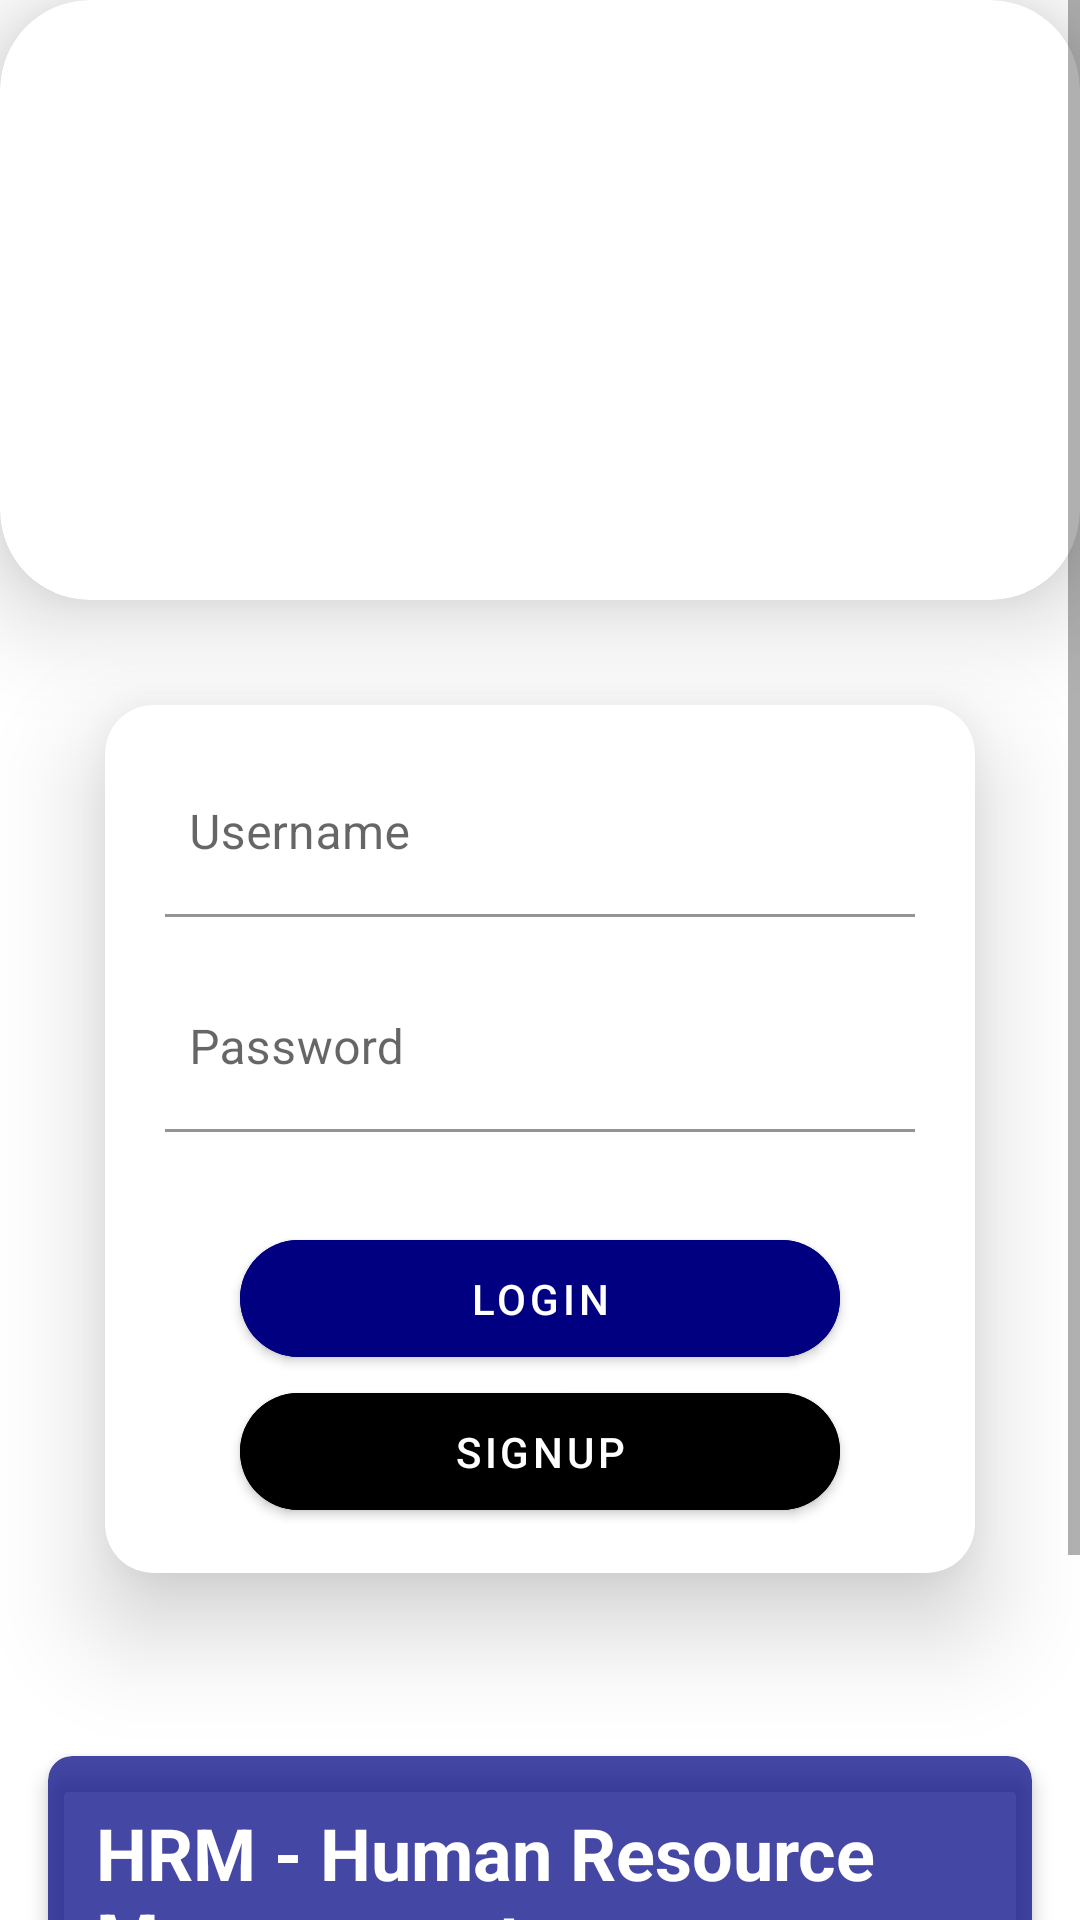

Reconstruct the res/layout file that produces this screen, plus the resources it refers to.
<!-- AndroidManifest.xml: application theme Theme.HRM_Management -->
<!-- res/layout/fragment_login.xml -->
<?xml version="1.0" encoding="utf-8"?>
<layout xmlns:android="http://schemas.android.com/apk/res/android">

    <data>
        <variable
            name="viewModel"
            type="com.example.hrm_management.MainViewModel" />
    </data>
<ScrollView
    android:id="@+id/scrollview"
    xmlns:app="http://schemas.android.com/apk/res-auto"
    xmlns:tools="http://schemas.android.com/tools"
    android:layout_width="match_parent"
    android:layout_height="match_parent"
    tools:context=".Views.Login.LoginFragment">

    <RelativeLayout
        android:layout_width="match_parent"
        android:layout_height="0dp">

        <androidx.cardview.widget.CardView
            android:id="@+id/cardview"
            android:layout_width="match_parent"
            android:layout_height="wrap_content"
            android:layout_centerInParent="false"
            android:background="@drawable/shadow_background"
            android:padding="5dp"
            app:cardCornerRadius="30dp"
            app:cardElevation="20dp">

            <ImageView
                android:id="@+id/imageView"
                android:layout_width="wrap_content"
                android:layout_height="200dp"
                android:layout_gravity="center"
                android:backgroundTint="@color/black"
                android:elevation="20dp"
                android:scaleType="centerCrop"
                android:src="@drawable/ic_loginscreen" />
        </androidx.cardview.widget.CardView>

        <androidx.cardview.widget.CardView
            android:id="@+id/cardview2"
            android:layout_width="match_parent"
            android:layout_height="wrap_content"
            android:layout_below="@+id/cardview"
            android:layout_marginStart="10dp"
            android:layout_marginEnd="10dp"
            android:layout_marginBottom="10dp"
            android:paddingBottom="10dp"
            app:cardCornerRadius="16dp"
            app:cardElevation="20dp"
            app:cardUseCompatPadding="true">

            <LinearLayout
                android:layout_width="match_parent"
                android:layout_height="wrap_content"
                android:orientation="vertical"
                android:paddingLeft="20dp"
                android:paddingTop="15dp"
                android:paddingRight="20dp"
                android:paddingBottom="15dp">

                <com.google.android.material.textfield.TextInputLayout
                    style="@style/Widget.MaterialComponents.TextInputLayout.FilledBox"
                    android:layout_width="match_parent"
                    android:layout_height="wrap_content"
                    android:hint="Username">

                    <com.google.android.material.textfield.TextInputEditText
                        android:id="@+id/usernameEditText"
                        android:layout_width="match_parent"
                        android:layout_height="wrap_content"
                        android:backgroundTint="@color/white"
                        android:paddingStart="8dp"
                        android:paddingEnd="8dp" />
                </com.google.android.material.textfield.TextInputLayout>

                <Space
                    android:layout_width="match_parent"
                    android:layout_height="16dp" />

                <com.google.android.material.textfield.TextInputLayout
                    style="@style/Widget.MaterialComponents.TextInputLayout.FilledBox"
                    android:layout_width="match_parent"
                    android:layout_height="wrap_content"
                    android:hint="Password">

                    <com.google.android.material.textfield.TextInputEditText
                        android:id="@+id/passwordEditText"
                        android:layout_width="match_parent"
                        android:layout_height="wrap_content"
                        android:backgroundTint="@color/white"
                        android:inputType="textPassword"
                        android:paddingStart="8dp"
                        android:paddingEnd="8dp" />
                </com.google.android.material.textfield.TextInputLayout>

                <Space
                    android:layout_width="match_parent"
                    android:layout_height="30dp" />

                <com.google.android.material.button.MaterialButton
                    android:id="@+id/loginButton"
                    style="@style/Widget.MaterialComponents.Button"
                    android:layout_width="200dp"
                    android:layout_height="wrap_content"
                    android:layout_gravity="center_horizontal"
                    android:backgroundTint="@color/dark_navy"
                    android:padding="10dp"
                    android:text="Login"
                    android:textColor="#FFFFFF"
                    app:cornerRadius="20dp"
                    android:onClick="@{() -> viewModel.onLoginButtonClick(usernameEditText.getText().toString(), passwordEditText.getText().toString())}" />

                <com.google.android.material.button.MaterialButton
                    android:id="@+id/signupButton"
                    style="@style/Widget.MaterialComponents.Button"
                    android:layout_width="200dp"
                    android:layout_height="wrap_content"
                    android:layout_gravity="center_horizontal"
                    android:backgroundTint="@color/black"
                    android:padding="10dp"
                    android:text="SignUp"
                    android:textColor="#FFFFFF"
                    app:cornerRadius="20dp" />
            </LinearLayout>
        </androidx.cardview.widget.CardView>

        <androidx.cardview.widget.CardView
            android:id="@+id/cardview3"
            android:layout_width="match_parent"
            android:layout_height="wrap_content"
            android:layout_below="@+id/cardview2"
            android:layout_margin="16dp"
            android:layout_marginStart="16dp"
            android:layout_marginTop="16dp"
            android:layout_marginEnd="16dp"
            app:cardBackgroundColor="#C914168C"
            android:background="@drawable/cardview_custom_background"
            android:layout_marginBottom="16dp"
            app:cardCornerRadius="8dp"
            app:cardElevation="4dp">

            <LinearLayout
                android:layout_width="match_parent"
                android:layout_height="wrap_content"
                android:orientation="vertical"
                android:padding="16dp">

                
                <TextView
                    android:layout_width="wrap_content"
                    android:layout_height="wrap_content"
                    android:text="HRM - Human Resource Management"
                    android:textSize="24sp"
                    android:textStyle="bold"
                    android:textColor="@color/white"
                    android:layout_gravity="center"
                    android:layout_marginBottom="16dp" />

                
                <TextView
                    android:layout_width="wrap_content"
                    android:layout_height="wrap_content"
                    android:text="Your Ultimate HR Management Solution"
                    android:textSize="18sp"
                    android:textColor="@color/white"
                    android:layout_gravity="center"
                    android:layout_marginBottom="16dp" />

                
                <TextView
                    android:layout_width="wrap_content"
                    android:layout_height="wrap_content"
                    android:text="© 2023 HRM, Inc. All Rights Reserved"
                    android:textSize="14sp"
                    android:textColor="@color/white"
                    android:layout_gravity="center" />


            </LinearLayout>

        </androidx.cardview.widget.CardView>

    </RelativeLayout>
</ScrollView>
</layout>
<!-- resources referenced by this layout -->
<resources>
  <color name="black">#FF000000</color>
  <color name="dark_navy">#FF000080</color>
  <color name="white">#FFFFFFFF</color>
  <!-- drawable cardview_custom_background (drawable) -->
  <?xml version="1.0" encoding="utf-8"?>
  <layer-list xmlns:android="http://schemas.android.com/apk/res/android">
      
      <item android:id="@android:id/background">
          <shape
              android:shape="rectangle">
              <solid android:color="#A8000000" />
              <corners android:radius="8dp" />
              <stroke
                  android:width="2dp"
                  android:color="#A8000000" />
          </shape>
      </item>
      
      <item android:id="@android:id/secondaryProgress">
          <shape
              android:shape="rectangle">
              <solid android:color="#A8000000" />
              <corners android:radius="8dp" />
          </shape>
      </item>
  </layer-list>
  <!-- drawable shadow_background (drawable) -->
  <layer-list xmlns:android="http://schemas.android.com/apk/res/android">
      
      <item android:right="2dp" android:left="2dp" android:top="2dp" android:bottom="2dp">
          <shape android:shape="rectangle">
              <solid android:color="#33000000" /> 
              <corners android:radius="50dp" /> 
          </shape>
      </item>
  
      
      <item android:right="4dp" android:left="4dp" android:top="4dp" android:bottom="4dp">
          <shape android:shape="rectangle">
              <solid android:color="#55000000" /> 
              <corners android:radius="50dp" /> 
          </shape>
      </item>
  
      
      <item android:right="6dp" android:left="6dp" android:top="6dp" android:bottom="6dp">
          <shape android:shape="rectangle">
              <solid android:color="#77000000" /> 
              <corners android:radius="50dp" /> 
          </shape>
      </item>
  
      
      <item>
          <shape android:shape="rectangle">
              <solid android:color="#77000000" /> 
              <corners android:radius="50dp" /> 
          </shape>
      </item>
  </layer-list>
  <style name="Theme.HRM_Management" parent="Theme.MaterialComponents.DayNight.DarkActionBar">
          
          <item name="colorPrimary">@color/navy</item>
          <item name="colorPrimaryVariant">@color/dark_navy</item>
          <item name="colorOnPrimary">@color/white</item>
          
          <item name="colorSecondary">@color/white</item>
          <item name="colorSecondaryVariant">@color/white</item>
          <item name="colorOnSecondary">@color/navy</item>
          
          <item name="android:statusBarColor" tools:targetApi="l">?attr/colorPrimaryVariant</item>
          
      </style>
  <color name="navy">#FF302399</color>
</resources>
